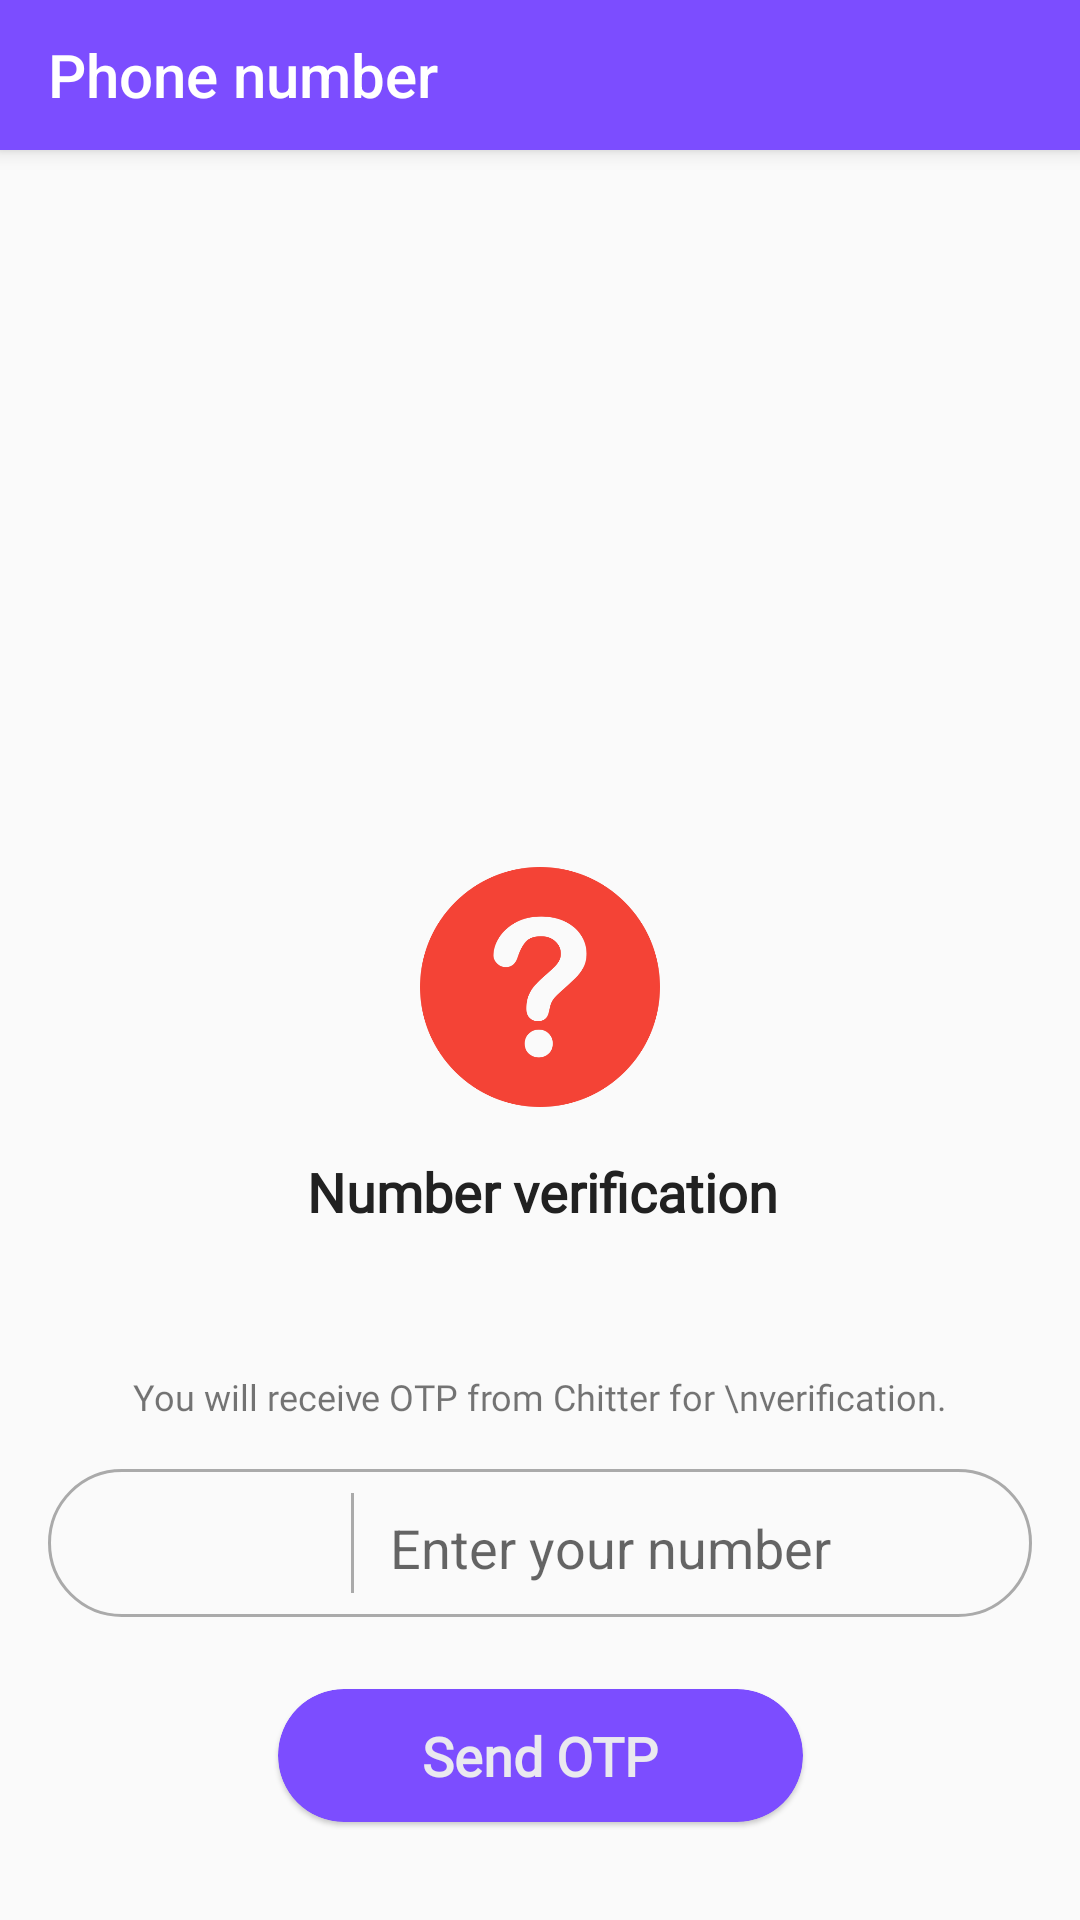

Layout XML and referenced resources for this Android screen:
<!-- AndroidManifest.xml: application theme AppTheme -->
<!-- res/layout/activity_ph_no.xml -->
<?xml version="1.0" encoding="utf-8"?>
<android.support.constraint.ConstraintLayout xmlns:android="http://schemas.android.com/apk/res/android"
    xmlns:app="http://schemas.android.com/apk/res-auto"
    xmlns:tools="http://schemas.android.com/tools"
    android:layout_width="match_parent"
    android:layout_height="match_parent"
    tools:context=".Activities.PhNoActivity">

    <android.support.v7.widget.Toolbar
        android:id="@+id/phNoToolbar"
        android:layout_width="match_parent"
        android:layout_height="50dp"
        android:background="@color/colorPrimary"
        android:elevation="4dp"
        app:layout_constraintEnd_toEndOf="parent"
        app:layout_constraintStart_toStartOf="parent"
        app:layout_constraintTop_toTopOf="parent"
        app:title="Phone number"
        app:titleTextColor="@color/colorWhite" />

    <android.support.constraint.ConstraintLayout
        android:layout_width="0dp"
        android:layout_height="wrap_content"
        app:layout_constraintBottom_toBottomOf="parent"
        app:layout_constraintEnd_toEndOf="parent"
        app:layout_constraintStart_toStartOf="parent"
        app:layout_constraintTop_toBottomOf="@+id/phNoToolbar"
        app:layout_constraintVertical_bias="0.9">


        <ImageView
            android:id="@+id/imageView4"
            android:layout_width="80dp"
            android:layout_height="80dp"
            android:layout_marginTop="16dp"
            app:layout_constraintBottom_toTopOf="@+id/textView18"
            app:layout_constraintEnd_toEndOf="parent"
            app:layout_constraintStart_toStartOf="parent"
            app:layout_constraintTop_toTopOf="parent"
            app:srcCompat="@mipmap/pending"
            tools:ignore="ContentDescription" />

        <TextView
            android:id="@+id/textView18"
            android:layout_width="wrap_content"
            android:layout_height="wrap_content"
            android:layout_marginTop="16dp"
            android:fontFamily="@font/convergence"
            android:text="Number verification"
            android:textColor="@color/colorGray"
            android:textSize="18sp"
            android:textStyle="bold"
            app:layout_constraintBottom_toTopOf="@+id/textView22"
            app:layout_constraintEnd_toEndOf="parent"
            app:layout_constraintHorizontal_bias="0.504"
            app:layout_constraintStart_toStartOf="parent"
            app:layout_constraintTop_toBottomOf="@+id/imageView4"
            tools:ignore="HardcodedText" />

        <android.support.constraint.ConstraintLayout
            android:id="@+id/constraintLayout"
            android:layout_width="0dp"
            android:layout_height="wrap_content"
            android:layout_marginStart="16dp"
            android:layout_marginTop="16dp"
            android:layout_marginEnd="16dp"
            android:background="@drawable/widget_background"
            app:layout_constraintBottom_toTopOf="@+id/sendOtp"
            app:layout_constraintEnd_toEndOf="parent"
            app:layout_constraintStart_toStartOf="parent"
            app:layout_constraintTop_toBottomOf="@+id/textView22">

            <Spinner
                android:id="@+id/spinnerCountries"
                android:layout_width="0dp"
                android:layout_height="wrap_content"
                android:layout_marginStart="16dp"
                android:background="@null"
                android:spinnerMode="dialog"
                app:layout_constraintBottom_toBottomOf="parent"
                app:layout_constraintEnd_toStartOf="@+id/view2"
                app:layout_constraintStart_toStartOf="parent"
                app:layout_constraintTop_toTopOf="parent" />

            <EditText
                android:id="@+id/editTextPhone"
                android:layout_width="wrap_content"
                android:layout_height="wrap_content"
                android:layout_marginStart="8dp"
                android:layout_marginTop="4dp"
                android:layout_marginEnd="8dp"
                android:layout_marginBottom="4dp"
                android:backgroundTint="@android:color/transparent"
                android:ems="10"
                android:hint="Enter your number"
                android:inputType="phone"
                app:layout_constraintBottom_toBottomOf="parent"
                app:layout_constraintEnd_toEndOf="parent"
                app:layout_constraintStart_toEndOf="@+id/view2"
                app:layout_constraintTop_toTopOf="parent"
                tools:ignore="Autofill,HardcodedText" />

            <View
                android:id="@+id/view2"
                android:layout_width="1dp"
                android:layout_height="0dp"
                android:layout_marginTop="8dp"
                android:layout_marginBottom="8dp"
                android:background="@android:color/darker_gray"
                app:layout_constraintBottom_toBottomOf="parent"
                app:layout_constraintEnd_toStartOf="@+id/editTextPhone"
                app:layout_constraintStart_toEndOf="@+id/spinnerCountries"
                app:layout_constraintTop_toTopOf="parent" />

        </android.support.constraint.ConstraintLayout>

        <android.support.v7.widget.CardView
            android:id="@+id/sendOtp"
            android:layout_width="wrap_content"
            android:layout_height="wrap_content"
            android:layout_marginStart="16dp"
            android:layout_marginTop="24dp"
            android:layout_marginEnd="16dp"
            android:layout_marginBottom="8dp"
            android:clickable="true"
            android:focusable="true"
            android:foreground="@drawable/ripple_effect"
            app:cardBackgroundColor="@color/colorPrimary"
            app:cardCornerRadius="22dp"
            app:cardElevation="1dp"
            app:layout_constraintBottom_toBottomOf="parent"
            app:layout_constraintEnd_toEndOf="parent"
            app:layout_constraintStart_toStartOf="parent"
            app:layout_constraintTop_toBottomOf="@+id/constraintLayout">

            <android.support.constraint.ConstraintLayout
                android:layout_width="match_parent"
                android:layout_height="match_parent">

                <TextView
                    android:id="@+id/textView21"
                    android:layout_width="wrap_content"
                    android:layout_height="wrap_content"
                    android:layout_marginStart="48dp"
                    android:layout_marginTop="10dp"
                    android:layout_marginEnd="48dp"
                    android:layout_marginBottom="10dp"
                    android:fontFamily="@font/convergence"
                    android:text="Send OTP"
                    android:textColor="@color/colorCream"
                    android:textSize="18sp"
                    android:textStyle="bold"
                    app:layout_constraintBottom_toBottomOf="parent"
                    app:layout_constraintEnd_toEndOf="parent"
                    app:layout_constraintStart_toStartOf="parent"
                    app:layout_constraintTop_toTopOf="parent"
                    tools:ignore="HardcodedText" />

            </android.support.constraint.ConstraintLayout>

        </android.support.v7.widget.CardView>

        <TextView
            android:id="@+id/textView22"
            android:layout_width="0dp"
            android:layout_height="wrap_content"
            android:layout_marginStart="24dp"
            android:layout_marginTop="48dp"
            android:layout_marginEnd="24dp"
            android:fontFamily="@font/convergence"
            android:text="You will receive OTP from Chitter for \nverification."
            android:textAlignment="center"
            android:textSize="12sp"
            app:layout_constraintBottom_toTopOf="@+id/constraintLayout"
            app:layout_constraintEnd_toEndOf="parent"
            app:layout_constraintStart_toStartOf="parent"
            app:layout_constraintTop_toBottomOf="@+id/textView18"
            tools:ignore="HardcodedText" />

    </android.support.constraint.ConstraintLayout>

</android.support.constraint.ConstraintLayout>
<!-- resources referenced by this layout -->
<resources>
  <color name="colorCream">#f6eeeeee</color>
  <color name="colorGray">#212121</color>
  <color name="colorPrimary">#7c4dff</color>
  <color name="colorWhite">#ffffff</color>
  <!-- drawable ripple_effect (drawable) -->
  <?xml version="1.0" encoding="utf-8"?>
  <ripple xmlns:android="http://schemas.android.com/apk/res/android"
      android:color="@color/colorWhite">
  
      <item
          android:id="@android:id/mask"
          android:drawable="@android:color/white" />
  
  </ripple>
  <!-- drawable widget_background (drawable) -->
  <?xml version="1.0" encoding="utf-8"?>
  <shape xmlns:android="http://schemas.android.com/apk/res/android">
  
      <corners android:radius="25dp" />
  
      <stroke
          android:width="1dp"
          android:color="@android:color/darker_gray" />
  </shape>
  <!-- mipmap pending: png bitmap (mipmap-xhdpi, 20754 bytes) -->
  <style name="AppTheme" parent="Theme.AppCompat.Light.NoActionBar">
          
          <item name="colorPrimary">@color/colorPrimary</item>
          <item name="colorPrimaryDark">@color/colorPrimaryDark</item>
          <item name="colorAccent">@color/colorAccent</item>
  
          <item name="android:windowActivityTransitions">true</item>
      </style>
  <color name="colorPrimaryDark">#f5f5f5</color>
  <color name="colorAccent">#444444</color>
</resources>
